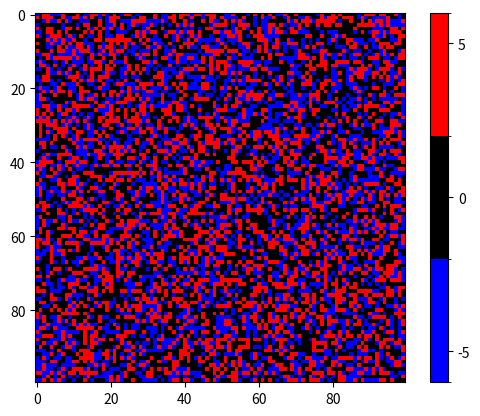
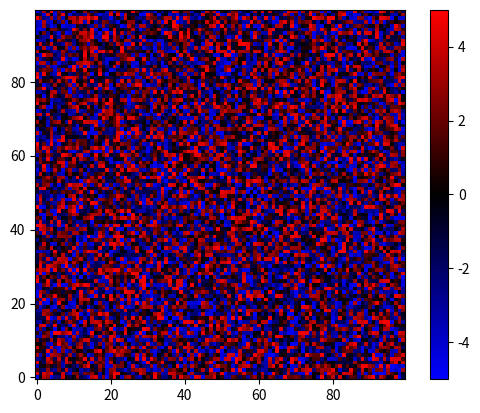

Generate these figures, in order, with matplotlib:
#from matplotlib import mpl, pyplot
import matplotlib as mpl
from matplotlib import pyplot as plt

import numpy as np

# make values from -5 to 5, for this example
zvals = np.random.rand(100,100)*10-5

# make a color map of fixed colors
cmap = mpl.colors.ListedColormap(['blue','black','red'])
bounds=[-6,-2,2,6]
norm = mpl.colors.BoundaryNorm(bounds, cmap.N)

# tell imshow about color map so that only set colors are used
img = plt.imshow(zvals,interpolation='nearest',
                    cmap = cmap,norm=norm)

# make a color bar
plt.colorbar(img,cmap=cmap,
                norm=norm,boundaries=bounds,ticks=[-5,0,5])

plt.show()



fig = plt.figure(2)

cmap2 = mpl.colors.LinearSegmentedColormap.from_list('my_colormap',
                                           ['blue','black','red'],
                                           256)

img2 = plt.imshow(zvals,interpolation='nearest',
                    cmap = cmap2,
                    origin='lower')

plt.colorbar(img2,cmap=cmap2)
plt.show()

fig.savefig("image2.png")
